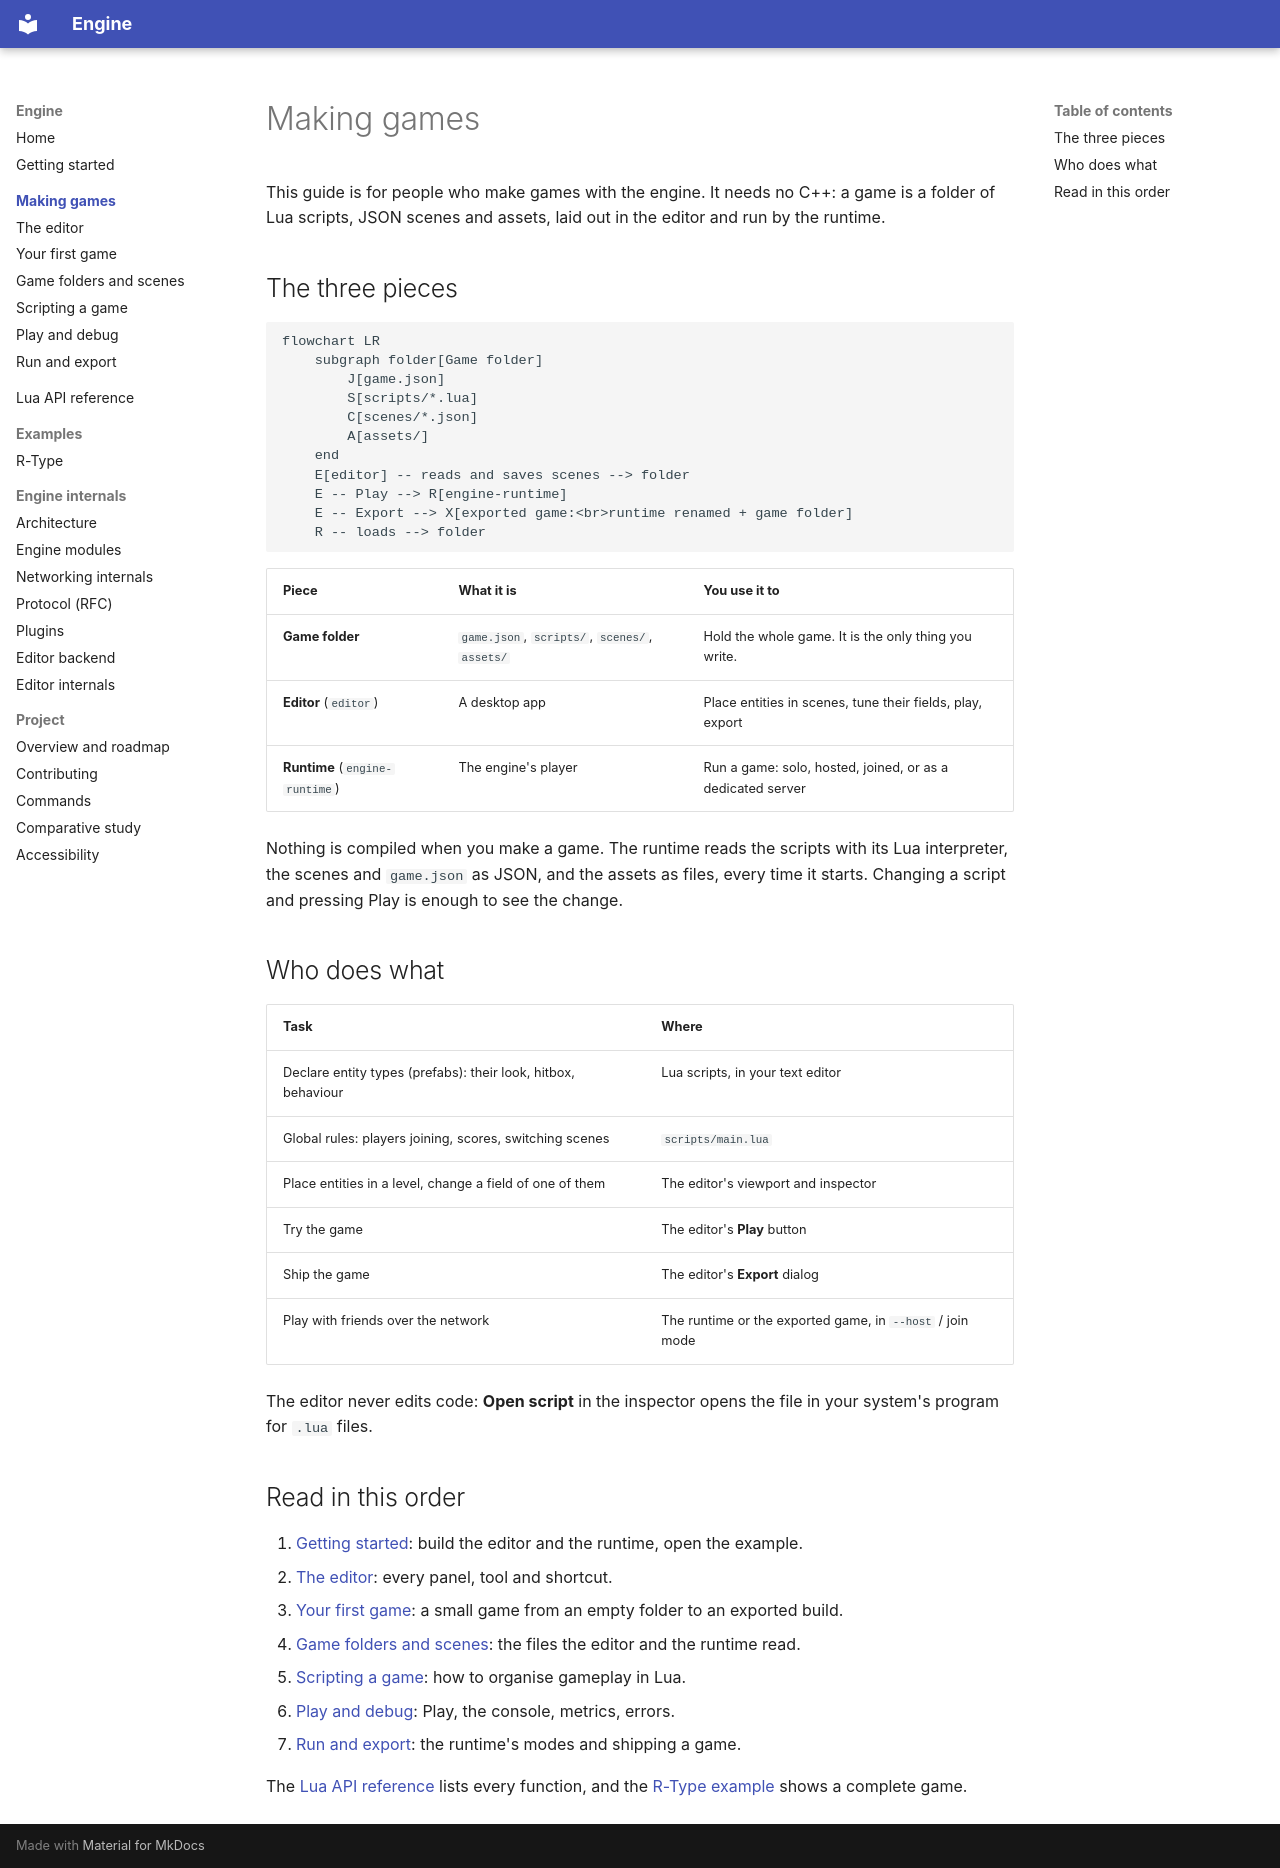

repository: Saitamadupauvre/RType · page: guide/index.html · generator: mkdocs

# Making games

This guide is for people who make games with the engine. It needs no C++: a
game is a folder of Lua scripts, JSON scenes and assets, laid out in the editor
and run by the runtime.

## The three pieces

```mermaid
flowchart LR
    subgraph folder[Game folder]
        J[game.json]
        S[scripts/*.lua]
        C[scenes/*.json]
        A[assets/]
    end
    E[editor] -- reads and saves scenes --> folder
    E -- Play --> R[engine-runtime]
    E -- Export --> X[exported game:<br>runtime renamed + game folder]
    R -- loads --> folder
```

| Piece | What it is | You use it to |
|---|---|---|
| **Game folder** | `game.json`, `scripts/`, `scenes/`, `assets/` | Hold the whole game. It is the only thing you write. |
| **Editor** (`editor`) | A desktop app | Place entities in scenes, tune their fields, play, export |
| **Runtime** (`engine-runtime`) | The engine's player | Run a game: solo, hosted, joined, or as a dedicated server |

Nothing is compiled when you make a game. The runtime reads the scripts with
its Lua interpreter, the scenes and `game.json` as JSON, and the assets as
files, every time it starts. Changing a script and pressing Play is enough to
see the change.

## Who does what

| Task | Where |
|---|---|
| Declare entity types (prefabs): their look, hitbox, behaviour | Lua scripts, in your text editor |
| Global rules: players joining, scores, switching scenes | `scripts/main.lua` |
| Place entities in a level, change a field of one of them | The editor's viewport and inspector |
| Try the game | The editor's **Play** button |
| Ship the game | The editor's **Export** dialog |
| Play with friends over the network | The runtime or the exported game, in `--host` / join mode |

The editor never edits code: **Open script** in the inspector opens the file
in your system's program for `.lua` files.

## Read in this order

1. [Getting started](../getting-started.md): build the editor and the runtime, open the example.
2. [The editor](editor-tour.md): every panel, tool and shortcut.
3. [Your first game](first-game.md): a small game from an empty folder to an exported build.
4. [Game folders and scenes](game-folder.md): the files the editor and the runtime read.
5. [Scripting a game](scripting.md): how to organise gameplay in Lua.
6. [Play and debug](play-and-debug.md): Play, the console, metrics, errors.
7. [Run and export](run-and-export.md): the runtime's modes and shipping a game.

The [Lua API reference](../reference/lua-api.md) lists every function, and
the [R-Type example](../examples/r-type.md) shows a complete game.
